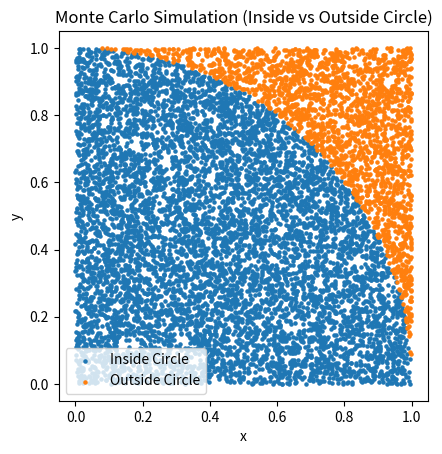
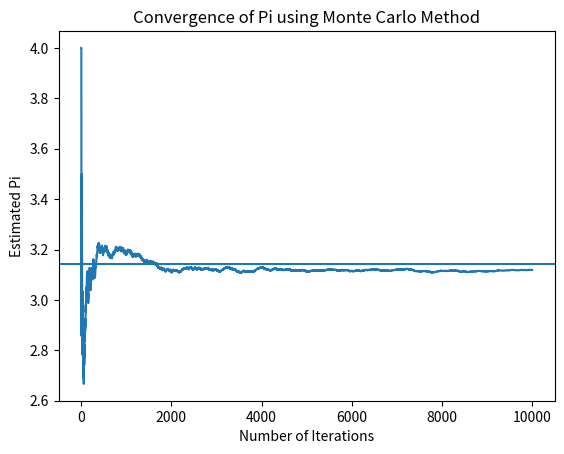

Source code (Python) for these figures, in order:
# Author: Jigesh Sheoran
# Last Modified : 11 / 03 / 2026

import random
import matplotlib.pyplot as plt

N = 10000

inside_x = []
inside_y = []
outside_x = []
outside_y = []

count_inside = 0
pi_values = []

# MONTE CARLO SIMULATION
for i in range(1, N + 1):
    x = random.random()
    y = random.random()

    if x**2 + y**2 <= 1:
        count_inside += 1
        inside_x.append(x)
        inside_y.append(y)
    else:
        outside_x.append(x)
        outside_y.append(y)

    # Running estimate of pi
    pi_estimate = 4 * count_inside / i
    pi_values.append(pi_estimate)

# FINAL OUTPUT
print("Estimated value of Pi:", pi_values[-1])

# PLOT 1: Scatter Plot
plt.figure()
plt.scatter(inside_x, inside_y, s=5)
plt.scatter(outside_x, outside_y, s=5)

plt.title("Monte Carlo Simulation (Inside vs Outside Circle)")
plt.xlabel("x")
plt.ylabel("y")
plt.legend(["Inside Circle", "Outside Circle"])
plt.gca().set_aspect('equal', adjustable='box')

# PLOT 2: Convergence Graph
plt.figure()
plt.plot(range(1, N + 1), pi_values)
plt.axhline(y=3.14159)

plt.title("Convergence of Pi using Monte Carlo Method")
plt.xlabel("Number of Iterations")
plt.ylabel("Estimated Pi")

plt.show()
